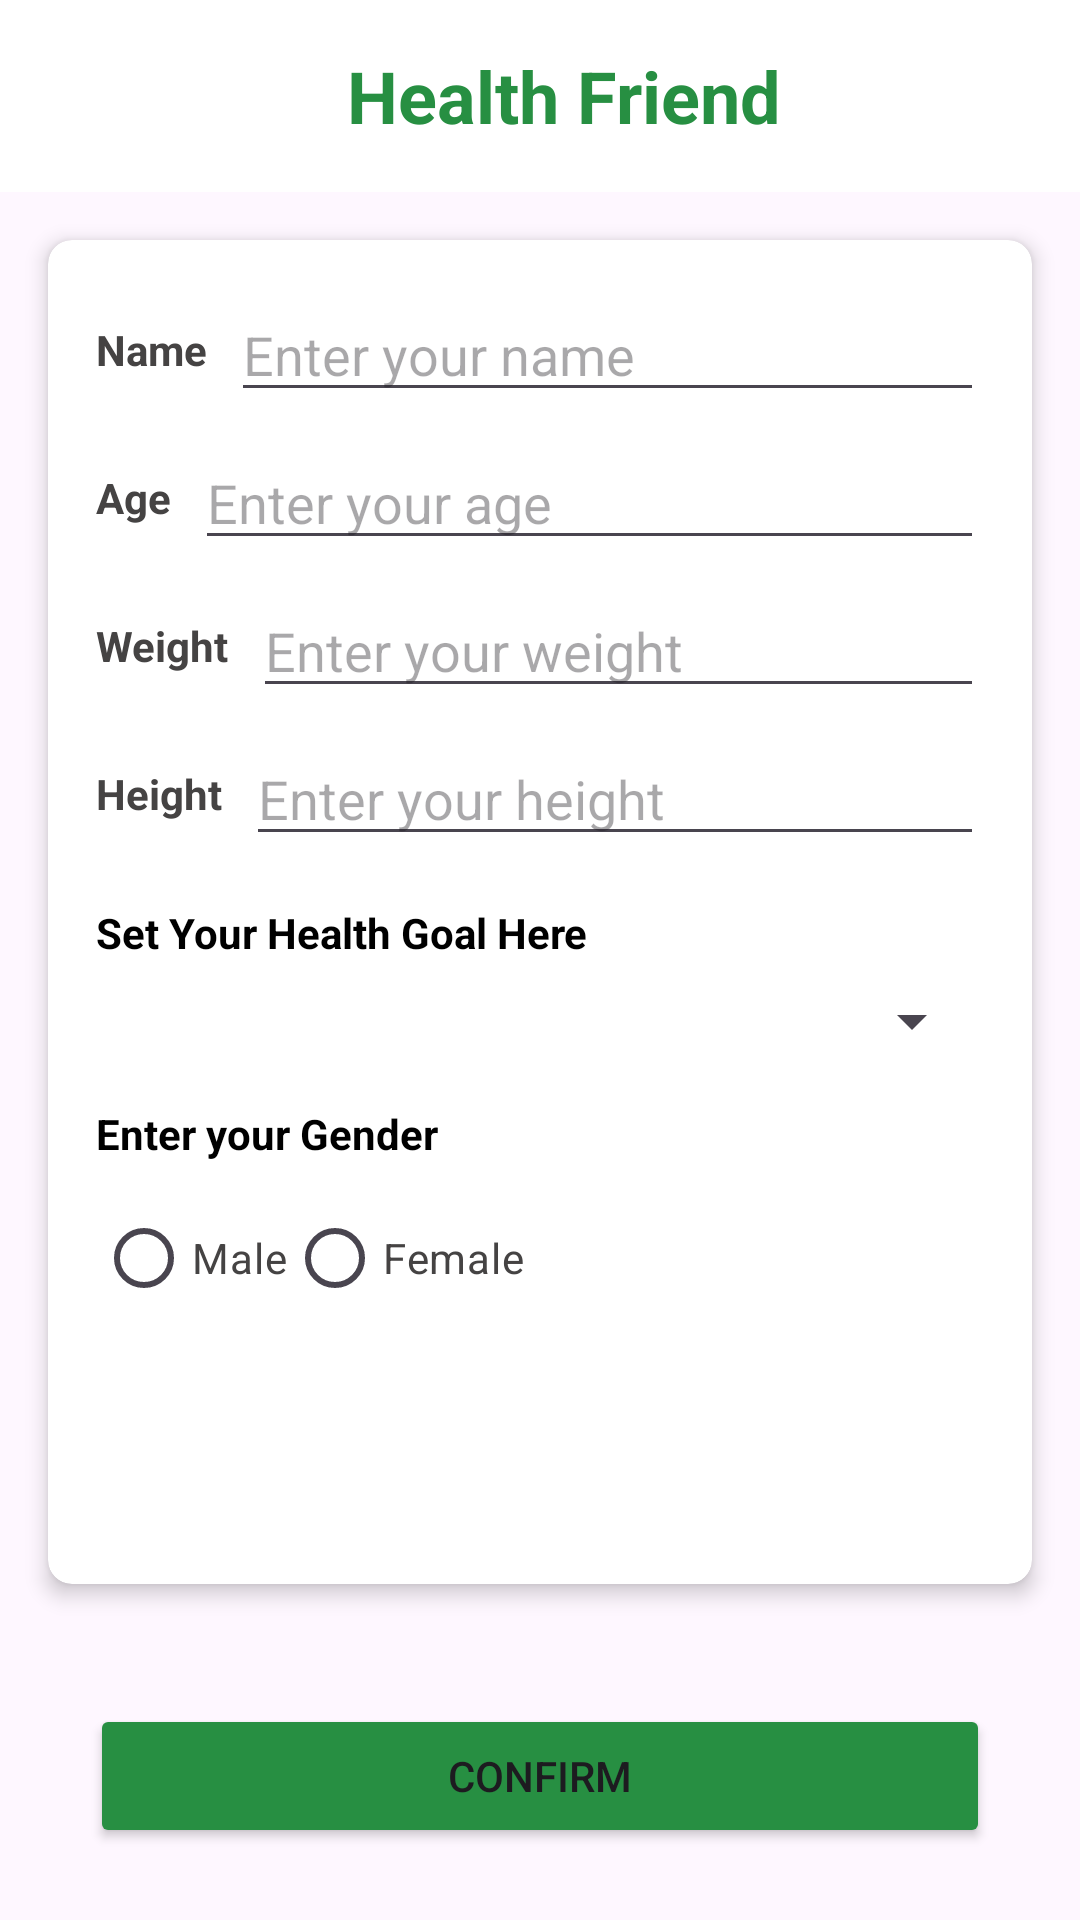

Reconstruct the res/layout file that produces this screen, plus the resources it refers to.
<!-- AndroidManifest.xml: application theme Theme.HealthFriend -->
<!-- res/layout/activity_questionnaire.xml -->
<?xml version="1.0" encoding="utf-8"?>
<androidx.constraintlayout.widget.ConstraintLayout xmlns:android="http://schemas.android.com/apk/res/android"
    xmlns:app="http://schemas.android.com/apk/res-auto"
    xmlns:tools="http://schemas.android.com/tools"
    android:layout_width="match_parent"
    android:layout_height="match_parent"
    tools:context=".UserScreens.Activities.QuestionnaireAct">

    <androidx.appcompat.widget.Toolbar
        android:layout_width="match_parent"
        android:layout_height="wrap_content"
        android:background="@color/white"
        android:id="@+id/toolbar"
        app:layout_constraintTop_toTopOf="parent"
        app:layout_constraintStart_toStartOf="parent"
        app:layout_constraintEnd_toEndOf="parent"
        app:layout_constraintBottom_toTopOf="@id/card_view">

        <TextView
            android:layout_width="match_parent"
            android:layout_height="wrap_content"
            android:gravity="center"
            android:text="Health Friend"
            android:textColor="@color/dark_green"
            android:textSize="24sp"
            android:textStyle="bold" />

    </androidx.appcompat.widget.Toolbar>

    <androidx.cardview.widget.CardView
        android:id="@+id/card_view"
        android:layout_width="0dp"
        android:layout_height="0dp"
        android:layout_margin="16dp"
        app:cardCornerRadius="8dp"
        app:cardElevation="4dp"
        app:layout_constraintTop_toBottomOf="@id/toolbar"
        app:layout_constraintBottom_toTopOf="@id/confirm"
        app:layout_constraintStart_toStartOf="parent"
        app:layout_constraintEnd_toEndOf="parent">

        <LinearLayout
            android:layout_width="match_parent"
            android:layout_height="match_parent"
            android:orientation="vertical"
            android:padding="16dp">

            <LinearLayout
                android:layout_width="match_parent"
                android:layout_height="wrap_content"
                android:orientation="horizontal"
                android:layout_marginBottom="8dp">

                <TextView
                    android:id="@+id/name"
                    android:layout_width="wrap_content"
                    android:layout_height="wrap_content"
                    android:text="Name"
                    android:textStyle="bold"
                    android:textColor="#454343"
                    android:layout_gravity="center_vertical"
                    android:layout_marginEnd="8dp" />

                <EditText
                    android:id="@+id/name_edt"
                    android:layout_width="0dp"
                    android:layout_height="wrap_content"
                    android:layout_weight="1"
                    android:hint="Enter your name"
                    android:inputType="textPersonName" />
            </LinearLayout>

            <LinearLayout
                android:layout_width="match_parent"
                android:layout_height="wrap_content"
                android:orientation="horizontal"
                android:layout_marginBottom="8dp">

                <TextView
                    android:id="@+id/Agee"
                    android:layout_width="wrap_content"
                    android:layout_height="wrap_content"
                    android:text="Age"
                    android:textStyle="bold"
                    android:textColor="#454343"
                    android:layout_gravity="center_vertical"
                    android:layout_marginEnd="8dp" />

                <EditText
                    android:id="@+id/age"
                    android:layout_width="0dp"
                    android:layout_height="wrap_content"
                    android:layout_weight="1"
                    android:hint="Enter your age"
                    android:inputType="number" />
            </LinearLayout>

            <LinearLayout
                android:layout_width="match_parent"
                android:layout_height="wrap_content"
                android:orientation="horizontal"
                android:layout_marginBottom="8dp">

                <TextView
                    android:layout_width="wrap_content"
                    android:layout_height="wrap_content"
                    android:text="Weight"
                    android:textStyle="bold"
                    android:textColor="#454343"
                    android:layout_gravity="center_vertical"
                    android:layout_marginEnd="8dp" />

                <EditText
                    android:id="@+id/weight"
                    android:layout_width="0dp"
                    android:layout_height="wrap_content"
                    android:layout_weight="1"
                    android:hint="Enter your weight"
                    android:inputType="numberDecimal" />
            </LinearLayout>

            <LinearLayout
                android:layout_width="match_parent"
                android:layout_height="wrap_content"
                android:orientation="horizontal"
                android:layout_marginBottom="16dp">

                <TextView
                    android:layout_width="wrap_content"
                    android:layout_height="wrap_content"
                    android:text="Height"
                    android:textStyle="bold"
                    android:textColor="#454343"
                    android:layout_gravity="center_vertical"
                    android:layout_marginEnd="8dp" />

                <EditText
                    android:id="@+id/height"
                    android:layout_width="0dp"
                    android:layout_height="wrap_content"
                    android:layout_weight="1"
                    android:hint="Enter your height"
                    android:inputType="numberDecimal" />
            </LinearLayout>

            <TextView
                android:id="@+id/textView"
                android:layout_width="wrap_content"
                android:layout_height="wrap_content"
                android:layout_marginBottom="8dp"
                android:text="Set Your Health Goal Here"
                android:textColor="@color/black"
                android:textStyle="bold" />

            <Spinner
                android:id="@+id/health_goal_spinner"
                android:layout_width="match_parent"
                android:layout_height="wrap_content"
                android:layout_marginBottom="16dp" />

            <TextView
                android:id="@+id/textView8"
                android:layout_width="wrap_content"
                android:layout_height="wrap_content"
                android:layout_marginBottom="8dp"
                android:text="Enter your Gender"
                android:textColor="@color/black"
                android:textStyle="bold" />

            <RadioGroup
                android:id="@+id/gender_radio_group"
                android:layout_width="wrap_content"
                android:layout_height="wrap_content"
                android:layout_marginBottom="16dp"
                android:orientation="horizontal">

                <RadioButton
                    android:id="@+id/male_radio_button"
                    android:layout_width="wrap_content"
                    android:layout_height="wrap_content"
                    android:text="Male"
                    android:textColor="#454343" />

                <RadioButton
                    android:id="@+id/female_radio_button"
                    android:layout_width="wrap_content"
                    android:layout_height="wrap_content"
                    android:text="Female"
                    android:textColor="#454343" />
            </RadioGroup>
        </LinearLayout>
    </androidx.cardview.widget.CardView>

    <Button
        android:id="@+id/confirm"
        android:layout_width="300dp"
        android:layout_height="wrap_content"
        android:backgroundTint="@color/dark_green"
        android:text="Confirm"
        app:layout_constraintTop_toBottomOf="@id/card_view"
        app:layout_constraintBottom_toBottomOf="parent"
        app:layout_constraintStart_toStartOf="parent"
        app:layout_constraintEnd_toEndOf="parent"
        android:layout_marginTop="24dp"
        android:layout_marginBottom="24dp" />

</androidx.constraintlayout.widget.ConstraintLayout>
<!-- resources referenced by this layout -->
<resources>
  <color name="black">#FF000000</color>
  <color name="dark_green">#278F42</color>
  <color name="white">#FFFFFFFF</color>
  <style name="Theme.HealthFriend" parent="Base.Theme.HealthFriend" />
  <style name="Base.Theme.HealthFriend" parent="Theme.Material3.DayNight.NoActionBar">
          
          
      </style>
</resources>
